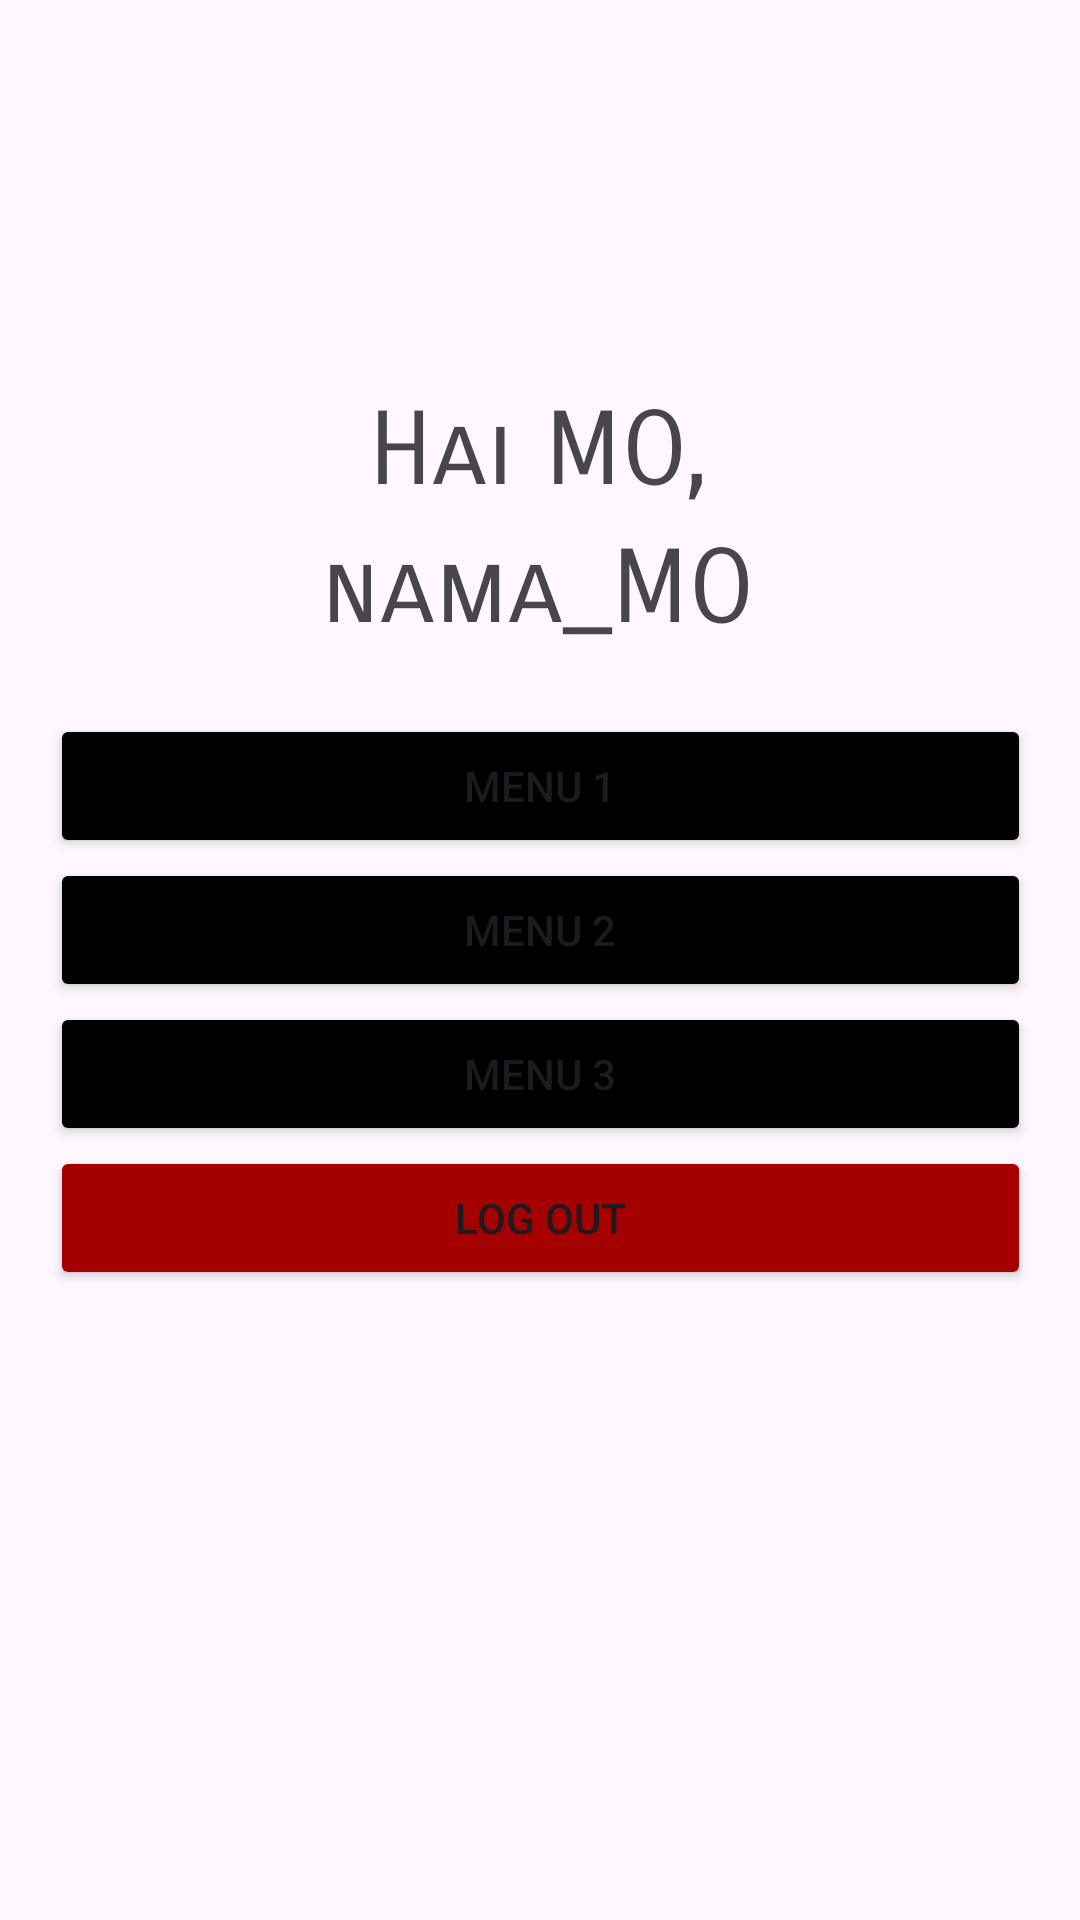

This screen was rendered from an Android layout file. Write that file and the resources it references.
<!-- AndroidManifest.xml: application theme Theme.Mobile_p3l -->
<!-- res/layout/activity_mohome.xml -->
<?xml version="1.0" encoding="utf-8"?>
<androidx.constraintlayout.widget.ConstraintLayout xmlns:android="http://schemas.android.com/apk/res/android"
    xmlns:app="http://schemas.android.com/apk/res-auto"
    xmlns:tools="http://schemas.android.com/tools"
    android:layout_width="match_parent"
    android:layout_height="match_parent"
    tools:context=".MOHomeActivity">

    <LinearLayout
        android:id="@+id/linearLayoutMenu"
        android:layout_width="327dp"
        android:layout_height="236dp"
        android:layout_marginBottom="188dp"
        android:gravity="center"
        android:orientation="vertical"
        app:layout_constraintBottom_toBottomOf="parent"
        app:layout_constraintEnd_toEndOf="parent"
        app:layout_constraintStart_toStartOf="parent">

        <Button
            android:id="@+id/menu1Btn"
            android:layout_width="match_parent"
            android:layout_height="wrap_content"
            android:backgroundTint="#000000"
            android:text="Menu 1" />

        <Button
            android:id="@+id/menu2Btn"
            android:layout_width="match_parent"
            android:layout_height="wrap_content"
            android:backgroundTint="#000000"
            android:text="Menu 2" />

        <Button
            android:id="@+id/menu3Btn"
            android:layout_width="match_parent"
            android:layout_height="wrap_content"
            android:backgroundTint="#000000"
            android:text="Menu 3" />

        <Button
            android:id="@+id/logoutBtn"
            android:layout_width="match_parent"
            android:layout_height="wrap_content"
            android:backgroundTint="#A50000"
            android:text="Log Out" />

    </LinearLayout>

    <LinearLayout
        android:id="@+id/linearLayoutGreeting"
        android:layout_width="324dp"
        android:layout_height="92dp"
        android:layout_marginTop="184dp"
        android:gravity="center"
        android:orientation="vertical"
        app:layout_constraintBottom_toTopOf="@+id/linearLayoutMenu"
        app:layout_constraintEnd_toEndOf="parent"
        app:layout_constraintHorizontal_bias="0.482"
        app:layout_constraintStart_toStartOf="parent"
        app:layout_constraintTop_toTopOf="parent"
        app:layout_constraintVertical_bias="0.908">

        <TextView
            android:id="@+id/textViewGreeting"
            android:layout_width="wrap_content"
            android:layout_height="wrap_content"
            android:layout_weight="1"
            android:fontFamily="sans-serif-smallcaps"
            android:text="Hai MO,"
            android:textAlignment="center"
            android:textSize="34sp" />

        <TextView
            android:id="@+id/textViewNamaMO"
            android:layout_width="wrap_content"
            android:layout_height="wrap_content"
            android:layout_weight="1"
            android:fontFamily="sans-serif-smallcaps"
            android:text="nama_MO"
            android:textAlignment="center"
            android:textSize="34sp" />
    </LinearLayout>

</androidx.constraintlayout.widget.ConstraintLayout>
<!-- resources referenced by this layout -->
<resources>
  <style name="Theme.Mobile_p3l" parent="Base.Theme.Mobile_p3l" />
  <style name="Base.Theme.Mobile_p3l" parent="Theme.Material3.Light.NoActionBar">
          
          
      </style>
</resources>
